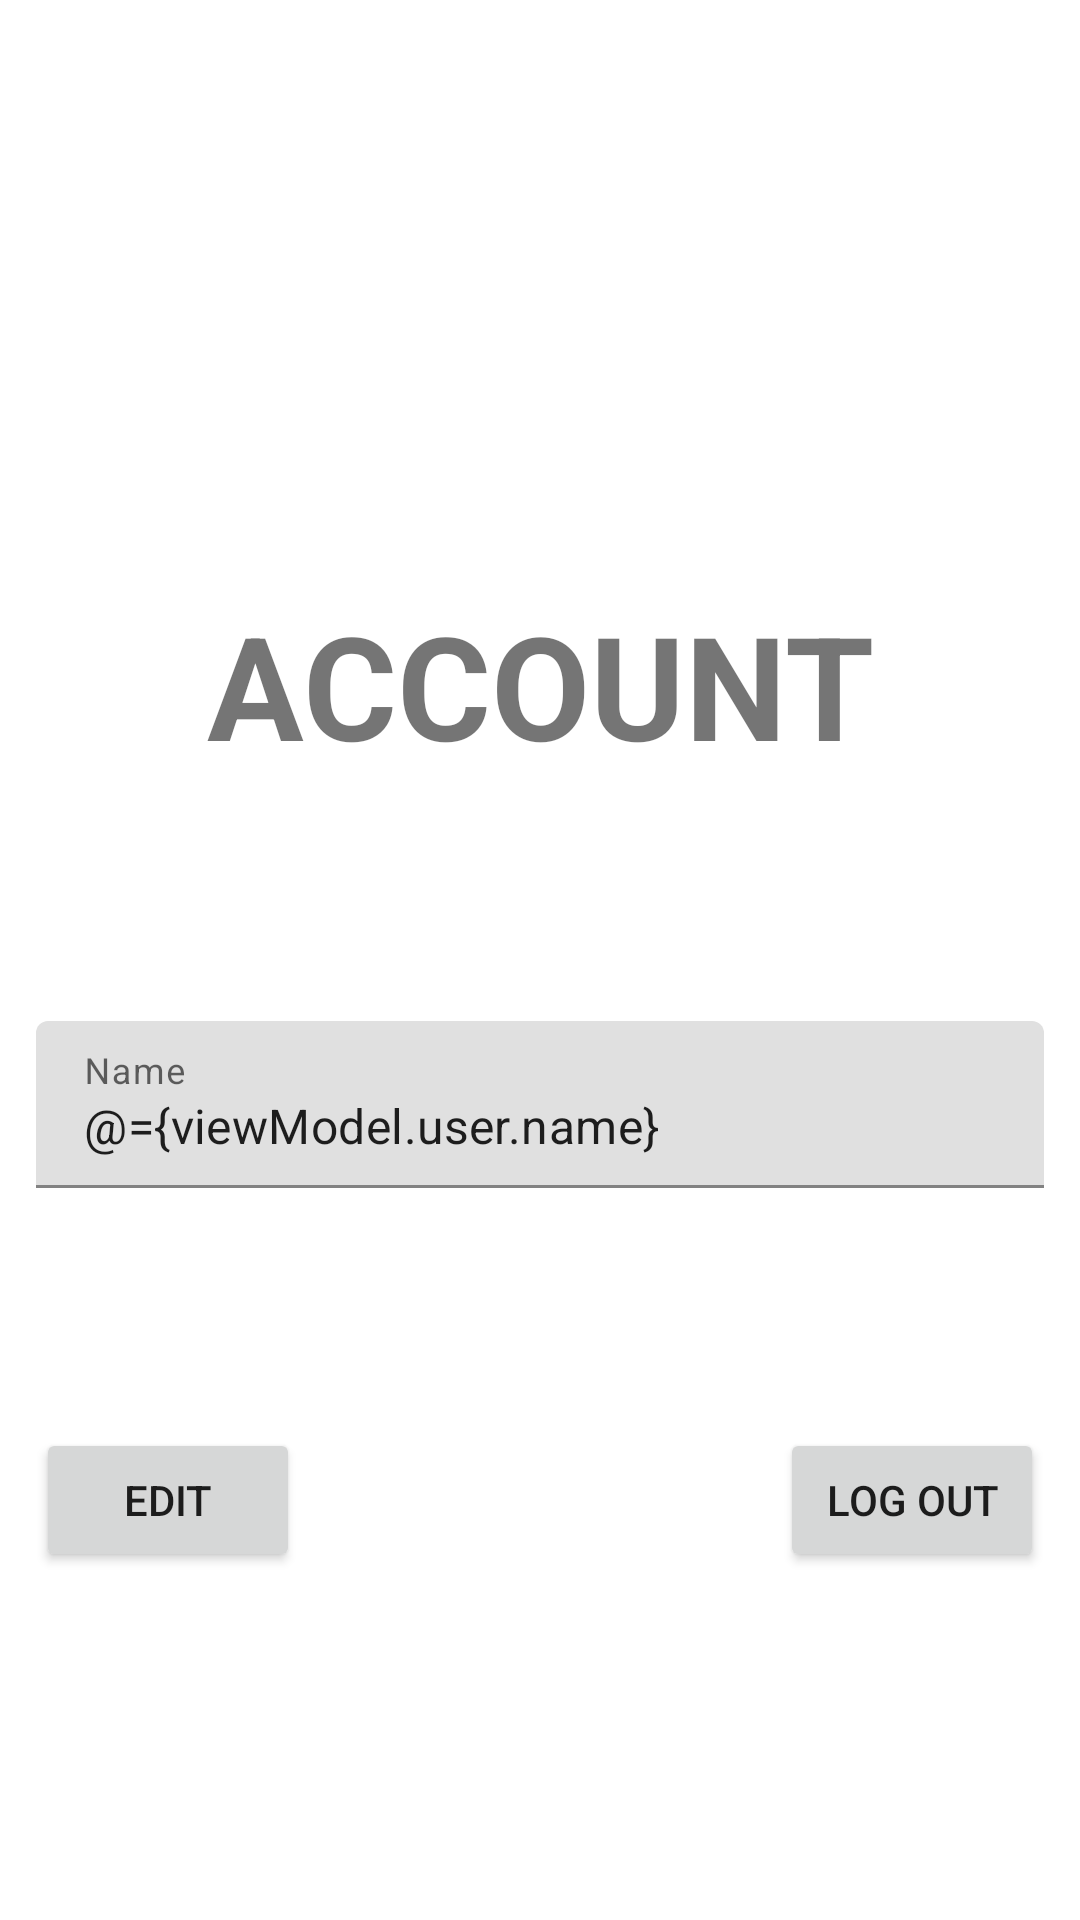

This screen was rendered from an Android layout file. Write that file and the resources it references.
<!-- AndroidManifest.xml: application theme Theme.TodoReminder -->
<!-- res/layout/fragment_account.xml -->
<?xml version="1.0" encoding="utf-8"?>
<layout xmlns:android="http://schemas.android.com/apk/res/android"
    xmlns:app="http://schemas.android.com/apk/res-auto"
    xmlns:tools="http://schemas.android.com/tools">

    <data>
        <variable
            name="viewModel"
            type="com.example.todoreminder.viewmodel.AccountViewModel" />
    </data>

    <FrameLayout
        android:layout_width="match_parent"
        android:layout_height="match_parent"
        tools:context=".view.AccountFragment">

        <ScrollView
            android:layout_width="match_parent"
            android:layout_height="match_parent"
            android:layout_marginBottom="55dp">

            <LinearLayout
                android:layout_width="match_parent"
                android:layout_height="wrap_content"
                android:orientation="vertical">

                <androidx.constraintlayout.widget.ConstraintLayout
                    android:layout_width="match_parent"
                    android:layout_height="match_parent">

                    <TextView
                        android:id="@+id/txtAccount"
                        android:layout_width="wrap_content"
                        android:layout_height="wrap_content"
                        android:layout_marginTop="196dp"
                        android:text="ACCOUNT"
                        android:textSize="48dp"
                        android:textStyle="bold"
                        app:layout_constraintEnd_toEndOf="parent"
                        app:layout_constraintStart_toStartOf="parent"
                        app:layout_constraintTop_toTopOf="parent" />

                    <com.google.android.material.textfield.TextInputLayout
                        android:id="@+id/textInputLayout2"
                        android:layout_width="match_parent"
                        android:layout_height="wrap_content"
                        android:layout_marginStart="12dp"
                        android:layout_marginTop="80dp"
                        android:layout_marginEnd="12dp"
                        app:layout_constraintEnd_toEndOf="parent"
                        app:layout_constraintStart_toStartOf="parent"
                        app:layout_constraintTop_toBottomOf="@+id/txtAccount">

                        <com.google.android.material.textfield.TextInputEditText
                            android:id="@+id/txtName"
                            android:layout_width="match_parent"
                            android:layout_height="wrap_content"
                            android:hint="Name"
                            android:text="@={viewModel.user.name}"
                            tools:ignore="TouchTargetSizeCheck,TouchTargetSizeCheck" />
                    </com.google.android.material.textfield.TextInputLayout>

                    <Button
                        android:id="@+id/btnLogOut"
                        android:layout_width="wrap_content"
                        android:layout_height="wrap_content"
                        android:layout_marginTop="80dp"
                        android:layout_marginEnd="12dp"
                        android:text="Log Out"
                        app:layout_constraintEnd_toEndOf="parent"
                        app:layout_constraintTop_toBottomOf="@+id/textInputLayout2" />

                    <Button
                        android:id="@+id/btnEdit"
                        android:layout_width="wrap_content"
                        android:layout_height="wrap_content"
                        android:layout_marginStart="12dp"
                        android:layout_marginTop="80dp"
                        android:text="Edit"
                        app:layout_constraintStart_toStartOf="parent"
                        app:layout_constraintTop_toBottomOf="@+id/textInputLayout2" />

                </androidx.constraintlayout.widget.ConstraintLayout>
            </LinearLayout>
        </ScrollView>

    </FrameLayout>
</layout>
<!-- resources referenced by this layout -->
<resources>
  <style name="Theme.TodoReminder" parent="Theme.MaterialComponents.DayNight.DarkActionBar">
          
          <item name="colorPrimary">@color/purple_500</item>
          <item name="colorPrimaryVariant">@color/purple_700</item>
          <item name="colorOnPrimary">@color/white</item>
          
          <item name="colorSecondary">@color/teal_200</item>
          <item name="colorSecondaryVariant">@color/teal_700</item>
          <item name="colorOnSecondary">@color/black</item>
          
          <item name="android:statusBarColor">?attr/colorPrimaryVariant</item>
          
      </style>
  <!-- not gathered from this repository: default colours our renderer supplied (Android Studio template values) -->
  <color name="purple_500">#FF6200EE</color>
  <color name="purple_700">#FF3700B3</color>
  <color name="teal_200">#FF03DAC5</color>
  <color name="teal_700">#FF018786</color>
  <color name="black">#FF000000</color>
  <color name="white">#FFFFFFFF</color>
</resources>
